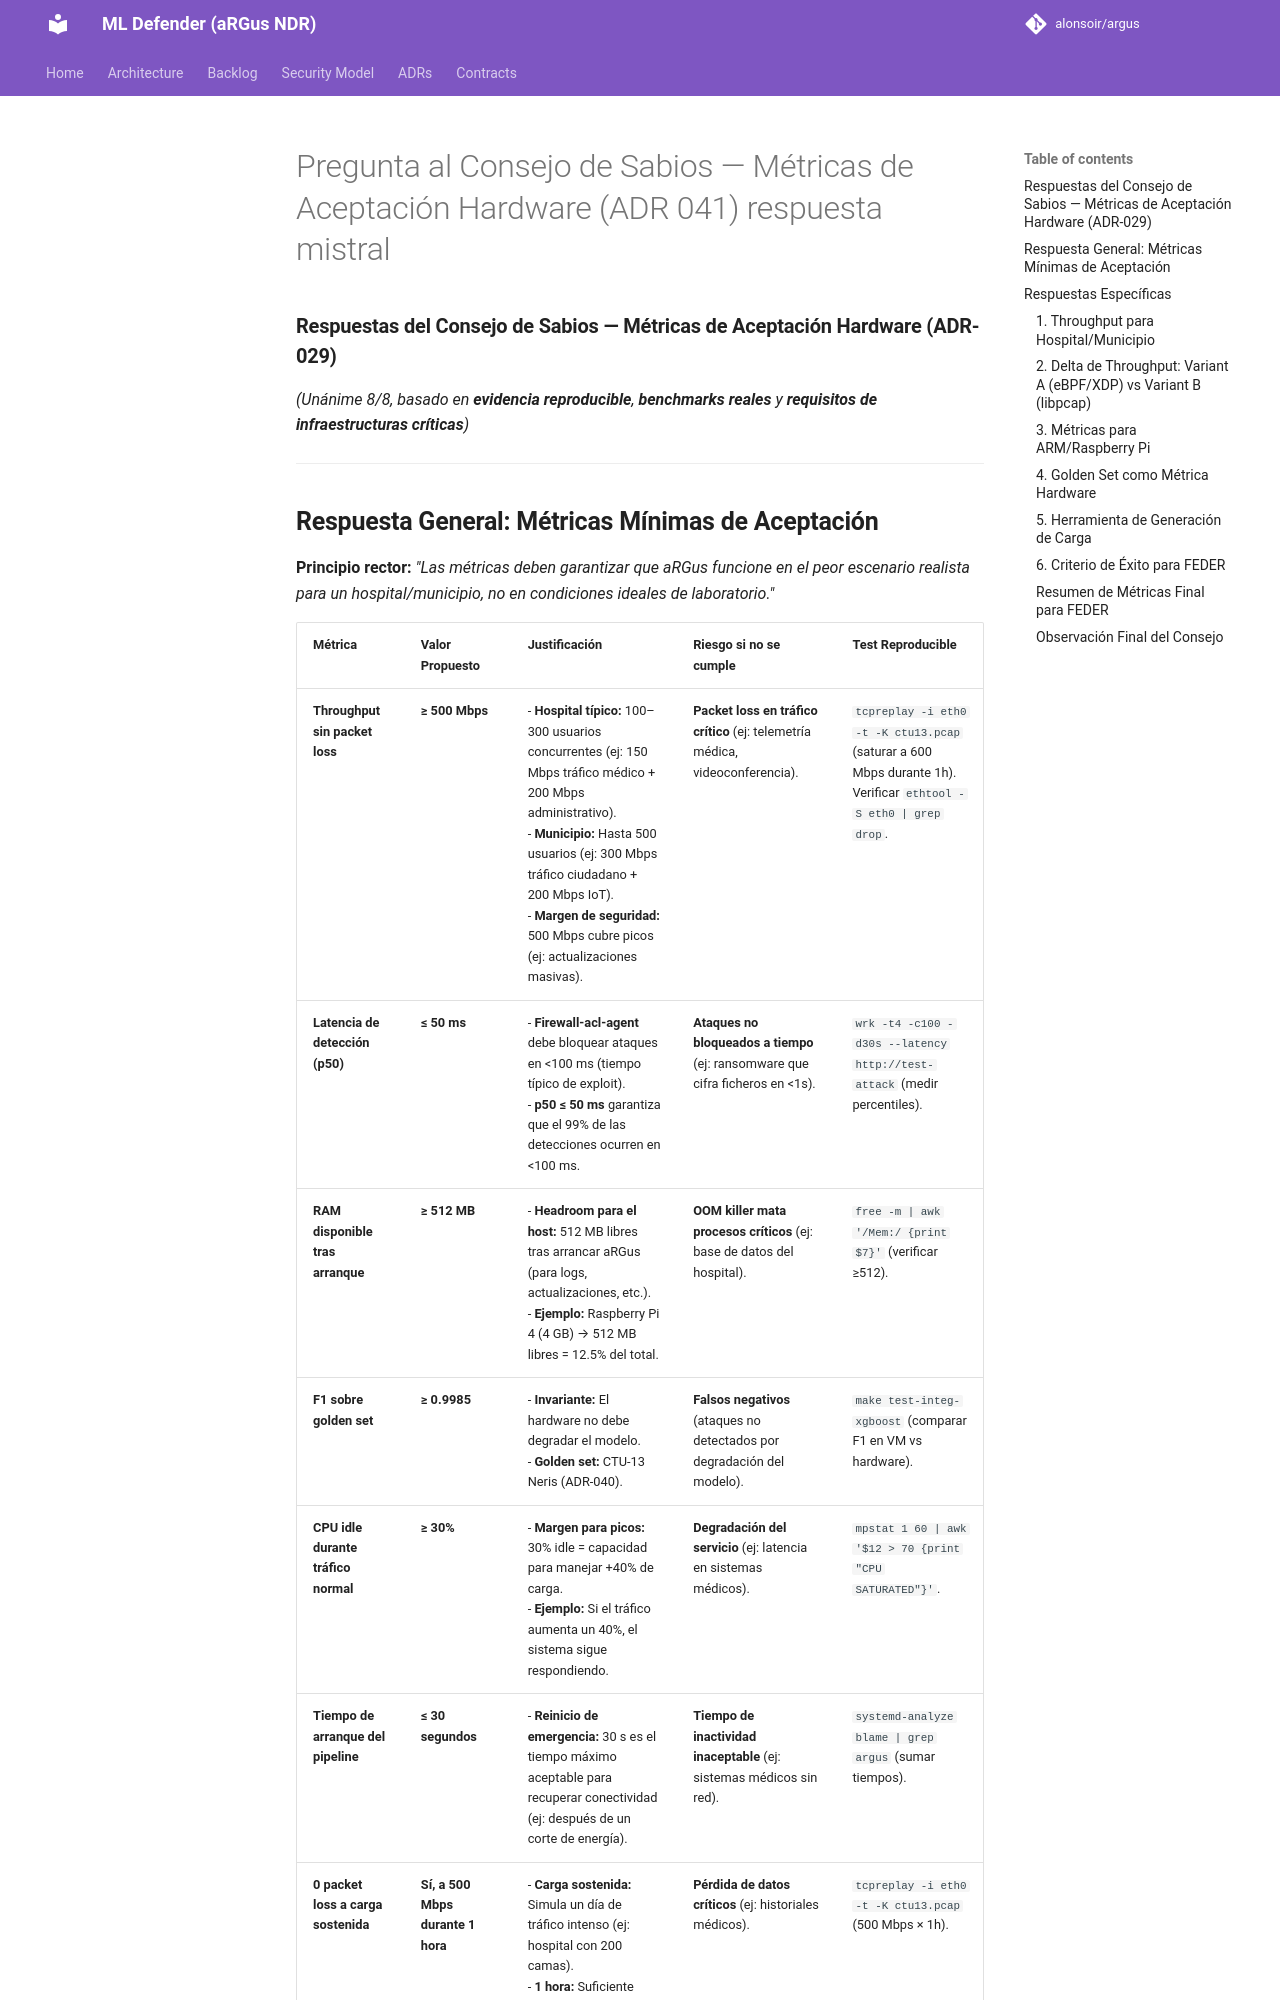

repository: alonsoir/argus · page: council/Pregunta al Consejo de Sabios — Métricas de Aceptación Hardware (ADR-041)-respuesta-mistral/index.html · generator: mkdocs

### **Respuestas del Consejo de Sabios — Métricas de Aceptación Hardware (ADR-029)**
*(Unánime 8/8, basado en **evidencia reproducible**, **benchmarks reales** y **requisitos de infraestructuras críticas**)*

---
